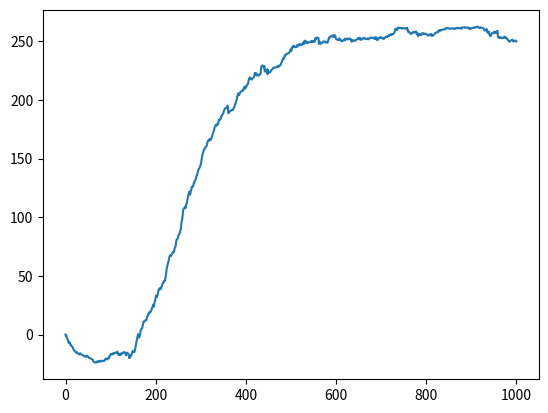

The matplotlib source for this figure:
import sys
import os
import random
import numpy as np
import matplotlib.pyplot as plt

#propriétés du plateau
width = 5
height = 4
states_n = width*height
actions_n = 4

#positionnement des éléments
hole = [1,2]
wall = [3,0]
end = [3,4]
position = [0,0]

#fonction de récompense imédiate associée a la position sur le plateau
r = np.zeros([height,width])
r[end[0],end[1]]=10
r[hole[0],hole[1]]=-10

#fonction de valeur
Q = np.zeros([states_n,actions_n])

#paramètres de l'epérience
gamma = 0.9
probExp = 0.9

def calculCoeffExp(i,N) :
	"""calcul le coefficient d'exploration.
	Varie de manière linéaire sur N expériences"""
	c = (N-i)/N
	return c

def coord2num(c) :
	"""passage des coordonnées [x,y] au numéro de l'état"""
	return width*c[0]+c[1]

def num2coord(x) :
	"""passage du numéro de l'état aux coordonnées"""
	return [x//width, x%width]

#définition des actions
goUp = [-1,0]
goDown = [1,0]
goRight = [0,1] 
goLeft = [0,-1]


def affichage() :
	"""fonction d'affichage du plateau"""
	str = ""
	for i in range(height) :
		for j in range(width) :
			if np.equal([i,j],position).all() :
				str+="x"
			elif np.equal([i,j],wall).all() :
				str+="#"
			elif np.equal([i,j],end).all() :
				str+="@"
			elif np.equal([i,j],hole).all() :
				str+="o"
			else :
				str+="."
		str+="\n"
	str+="\n"
	print(str)

def sommeQ(Q) :
	"""fait la somme des valeurs de Q"""
	res=0
	for l in Q :
		res += sum(l)
	return res

def movable(pos) :
	"""retourne si la position pos est atteignable"""
	if 0<=pos[0] and pos[0]<height and 0<=pos[1] and pos[1]<width and (pos!=wall).any() :
		return True
	return False

def move(dir) :
	""" 
	déplace la position dans la direction dir.
	0 pour haut, 1 pour droite, 2 pour bas, 3 pour gauche
	"""
	global position
	if dir==0 :
		if movable(np.add(position,goUp)) :
			position = np.add(position,goUp)

	elif dir==1 :
		if movable(np.add(position,goRight)) :
			position = np.add(position,goRight)

	elif dir==2 :
		if movable(np.add(position,goDown)) :
			position = np.add(position,goDown)

	elif dir==3 :
		if movable(np.add(position,goLeft)) :
			position = np.add(position,goLeft)

def realMove(dir,param) :
	""" modélise le déplacement réel, avec une probabilité param de ne pas glisser"""
	newdir = dir
	a = random.random()
	if a<((1-param)/2) :
		newdir = (dir-1)%4
	elif a<(1-param) :
		newdir = (dir+1)%4
	move(newdir)

def isEnded() :
	"""indique si le jeu est fini"""
	if np.equal(position,end).all() or np.equal(position,hole).all() :
		return True
	return False

def choixDirection() :
	"""choisi une direction"""
	a = random.random()
	if a<coeffExploration : #cas d'exploration
		return random.randrange(4)
	else : #cas d'exploitation
		return np.argmax(Q[coord2num(position)])




N = 1000 #nombre d'epériences

#listes utiles pour affichage de la courbe de la somme de Q
tmp = [i for i in range(N+1)]
sumQ = [0]

#début de l'entrainement
for i in range(N) :

	#on se replace au début, le temps est nul, et maj du coefficient d'exploration
	position=[0,0]
	t=0
	coeffExploration = calculCoeffExp(i,N)

	while not isEnded() : #on joue jusqu'à la fin
		
		#maj du temps et du coefficient alpha
		t+=1
		alpha = 1/t

		direction = choixDirection() #choix de la direction dans laquelle on va se déplacer

		#calcul du nouvel état a partir de la position actuelle et de la direction choisie
		oldState = coord2num(position)
		realMove(direction,probExp)
		newState = coord2num(position)

		#maj de la fonction Q
		Q[oldState,direction] = (1-alpha)*Q[oldState,direction] + alpha*(r[position[0],position[1]]+gamma*max(Q[newState]))
	
	
	sumQ.append(sommeQ(Q)) #maj de la somme des valeurs de Q
	
#print(Q)


def affSol():
	"""affiche la solution trouvée a partir de Q"""
	#ne marche pas pour l'instant
	global position
	position = [0,0]
	chemin = [position]

	while not isEnded() :
		direction = np.argmax(Q[coord2num(position)])
		move(direction)
		chemin.append(position)

	print(chemin.index([0,0]).__str__())
	str = ""
	for i in range(height) :
		for j in range(width) :
			for p in chemin :
				if np.equal([i,j],p).all() :
					str+=chemin.index([i,j]).__str__()
			if np.equal([i,j],wall).all() :
				str+="#"
			elif np.equal([i,j],end).all() :
				str+="@"
			elif np.equal([i,j],hole).all() :
				str+="o"
			else :
				str+="."
		str+="\n"
	str+="\n"
	print(str)




def parcours() :
	global position
	position = [0,0]

	while not isEnded() :

		affichage()
		direction = np.argmax(Q[coord2num(position)])
		move(direction)

parcours()

#affichage de l'évolution de la somme des valeurs de Q
plt.plot(tmp, sumQ)
plt.show()
plt.figure()